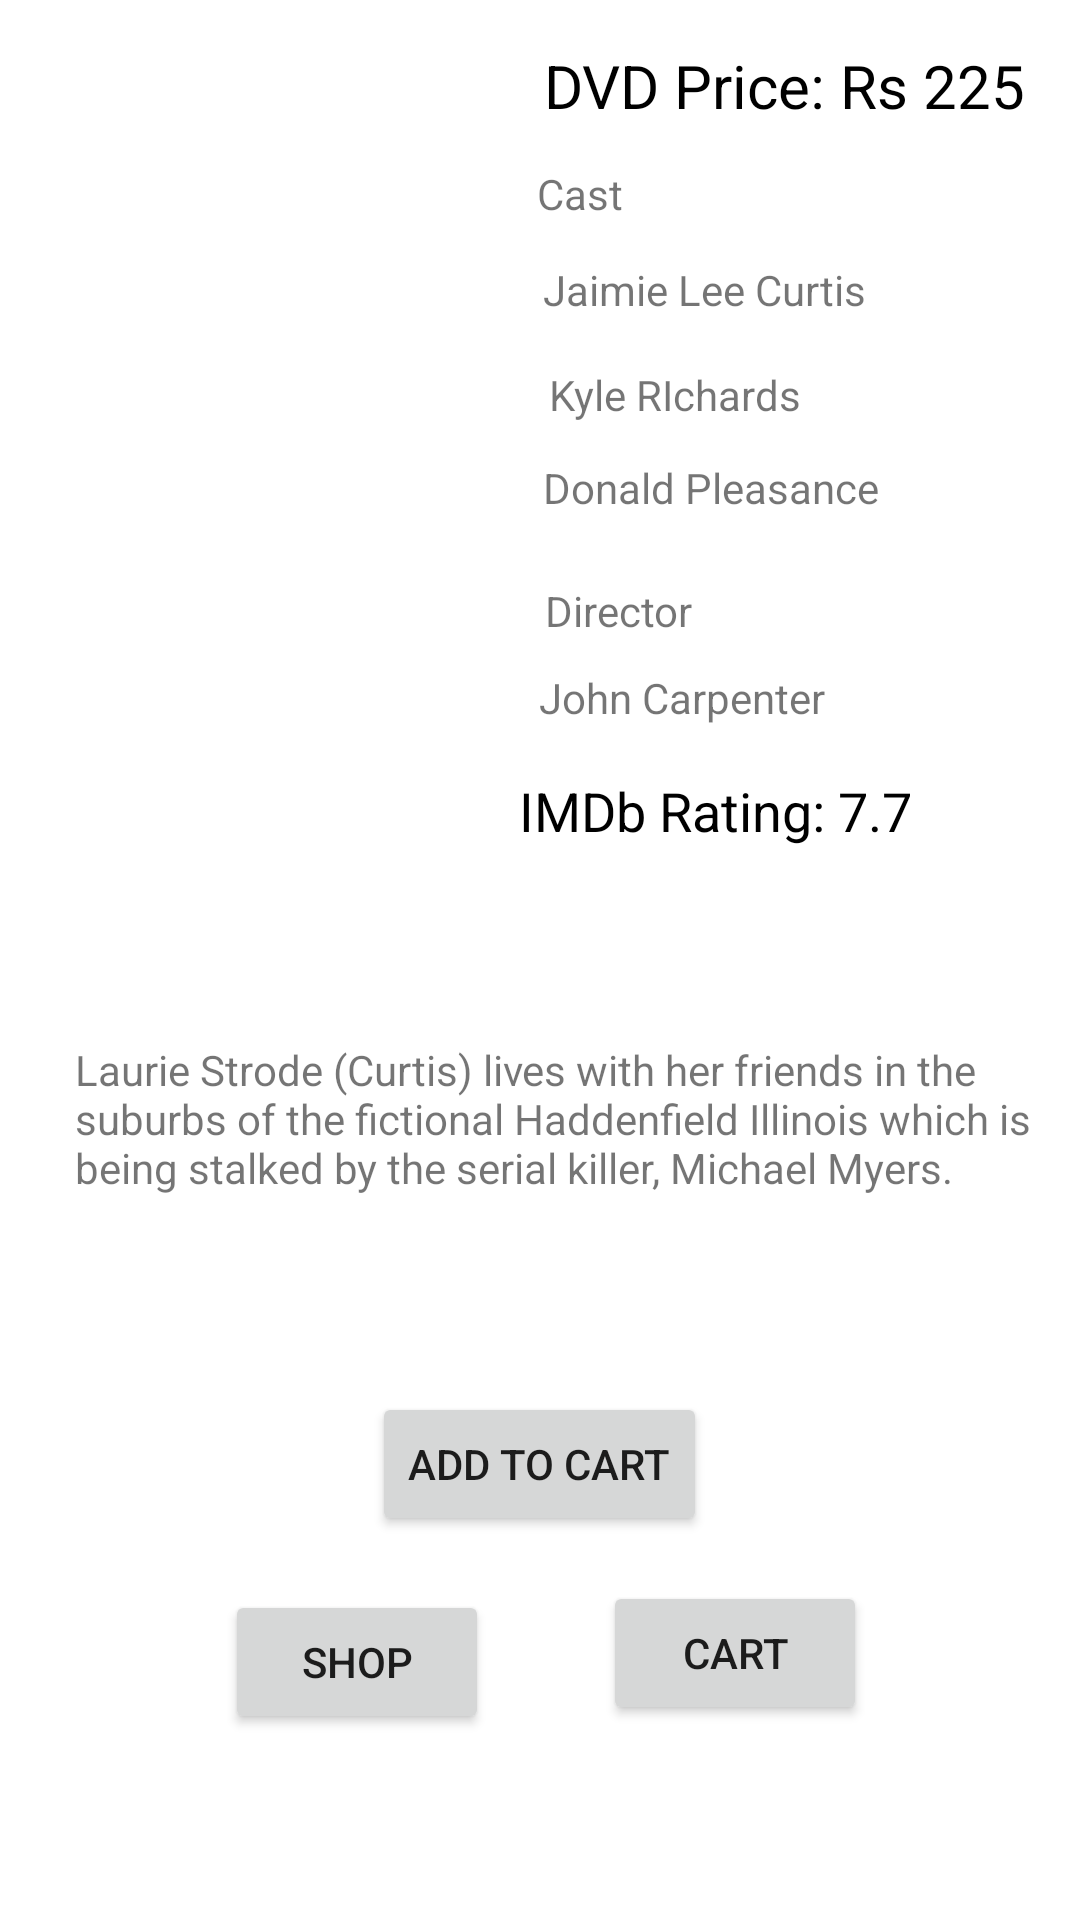

Android layout source for this screen:
<!-- AndroidManifest.xml: application theme Theme.OnlineMovieStore -->
<!-- res/layout/horr4.xml -->
<?xml version="1.0" encoding="utf-8"?>
<RelativeLayout xmlns:android="http://schemas.android.com/apk/res/android"
    xmlns:tools="http://schemas.android.com/tools"
    android:layout_width="match_parent"
    android:layout_height="match_parent">

    <ImageView
        android:layout_width="192dp"
        android:layout_height="283dp"
        android:layout_alignParentStart="true"
        android:layout_alignParentTop="true"
        android:layout_marginStart="21dp"
        android:layout_marginTop="12dp"
        android:src="@drawable/horr4"
        />

    <Button
        android:id="@+id/shop"
        android:layout_width="wrap_content"
        android:layout_height="wrap_content"
        android:layout_alignParentStart="true"
        android:layout_alignParentBottom="true"
        android:layout_marginStart="75dp"
        android:layout_marginBottom="62dp"
        android:text="Shop"
        tools:layout_editor_absoluteX="102dp"
        tools:layout_editor_absoluteY="488dp" />

    <Button
        android:id="@+id/cart"
        android:layout_width="wrap_content"
        android:layout_height="wrap_content"
        android:layout_alignParentEnd="true"
        android:layout_alignParentBottom="true"
        android:layout_marginEnd="71dp"
        android:layout_marginBottom="65dp"
        android:text="Cart"
        tools:layout_editor_absoluteX="231dp"
        tools:layout_editor_absoluteY="488dp" />

    <Button
        android:id="@+id/hbuy4"
        android:layout_width="wrap_content"
        android:layout_height="wrap_content"
        android:layout_alignParentBottom="true"
        android:layout_centerHorizontal="true"
        android:layout_marginBottom="128dp"
        android:text="Add To Cart" />

    <TextView
        android:id="@+id/hr4p"
        android:layout_width="wrap_content"
        android:layout_height="wrap_content"
        android:layout_alignParentTop="true"
        android:layout_alignParentEnd="true"
        android:layout_marginTop="15dp"
        android:layout_marginEnd="18dp"
        android:text="DVD Price: Rs 225"
        android:textColor="@color/black"
        android:textSize="20sp" />

    <TextView
        android:id="@+id/hr4c"
        android:layout_width="62dp"
        android:layout_height="wrap_content"
        android:layout_alignParentTop="true"
        android:layout_alignParentEnd="true"
        android:layout_marginTop="55dp"
        android:layout_marginEnd="119dp"
        android:text="Cast" />

    <TextView
        android:id="@+id/hr4c1"
        android:layout_width="wrap_content"
        android:layout_height="wrap_content"
        android:layout_alignParentTop="true"
        android:layout_alignParentEnd="true"
        android:layout_marginTop="87dp"
        android:layout_marginEnd="71dp"
        android:text="Jaimie Lee Curtis" />

    <TextView
        android:id="@+id/hr4c2"
        android:layout_width="wrap_content"
        android:layout_height="wrap_content"
        android:layout_alignParentTop="true"
        android:layout_alignParentEnd="true"
        android:layout_marginTop="122dp"
        android:layout_marginEnd="93dp"
        android:text="Kyle RIchards" />

    <TextView
        android:id="@+id/hr4c3"
        android:layout_width="wrap_content"
        android:layout_height="wrap_content"
        android:layout_alignParentTop="true"
        android:layout_alignParentEnd="true"
        android:layout_marginTop="153dp"
        android:layout_marginEnd="67dp"
        android:text="Donald Pleasance" />

    <TextView
        android:id="@+id/hr4d"
        android:layout_width="wrap_content"
        android:layout_height="wrap_content"
        android:layout_alignParentTop="true"
        android:layout_alignParentEnd="true"
        android:layout_marginTop="194dp"
        android:layout_marginEnd="129dp"
        android:text="Director" />

    <TextView
        android:id="@+id/hr4d1"
        android:layout_width="wrap_content"
        android:layout_height="wrap_content"
        android:layout_alignParentTop="true"
        android:layout_alignParentEnd="true"
        android:layout_marginTop="223dp"
        android:layout_marginEnd="85dp"
        android:text="John Carpenter" />

    <TextView
        android:id="@+id/hr4r"
        android:layout_width="wrap_content"
        android:layout_height="wrap_content"
        android:layout_alignParentTop="true"
        android:layout_alignParentEnd="true"
        android:layout_marginTop="258dp"
        android:layout_marginEnd="56dp"
        android:text="IMDb Rating: 7.7"
        android:textColor="@color/black"
        android:textSize="18sp" />

    <TextView
        android:id="@+id/hr4des"
        android:layout_width="368dp"
        android:layout_height="102dp"
        android:layout_alignParentStart="true"
        android:layout_alignParentBottom="true"
        android:layout_marginStart="25dp"
        android:layout_marginBottom="191dp"
        android:text="Laurie Strode (Curtis) lives with her friends in the suburbs of the fictional Haddenfield Illinois which is being stalked by the serial killer, Michael Myers. " />
</RelativeLayout>
<!-- resources referenced by this layout -->
<resources>
  <style name="Theme.OnlineMovieStore" parent="Theme.MaterialComponents.DayNight.DarkActionBar">
          
          <item name="colorPrimary">@color/purple_500</item>
          <item name="colorPrimaryVariant">@color/purple_700</item>
          <item name="colorOnPrimary">@color/white</item>
          
          <item name="colorSecondary">@color/teal_200</item>
          <item name="colorSecondaryVariant">@color/teal_700</item>
          <item name="colorOnSecondary">@color/black</item>
          
          <item name="android:statusBarColor" tools:targetApi="l">?attr/colorPrimaryVariant</item>
          
      </style>
  <!-- not gathered from this repository: default colours our renderer supplied (Android Studio template values) -->
  <color name="purple_500">#FF6200EE</color>
  <color name="purple_700">#FF3700B3</color>
  <color name="teal_200">#FF03DAC5</color>
  <color name="teal_700">#FF018786</color>
  <color name="black">#FF000000</color>
  <color name="white">#FFFFFFFF</color>
</resources>
